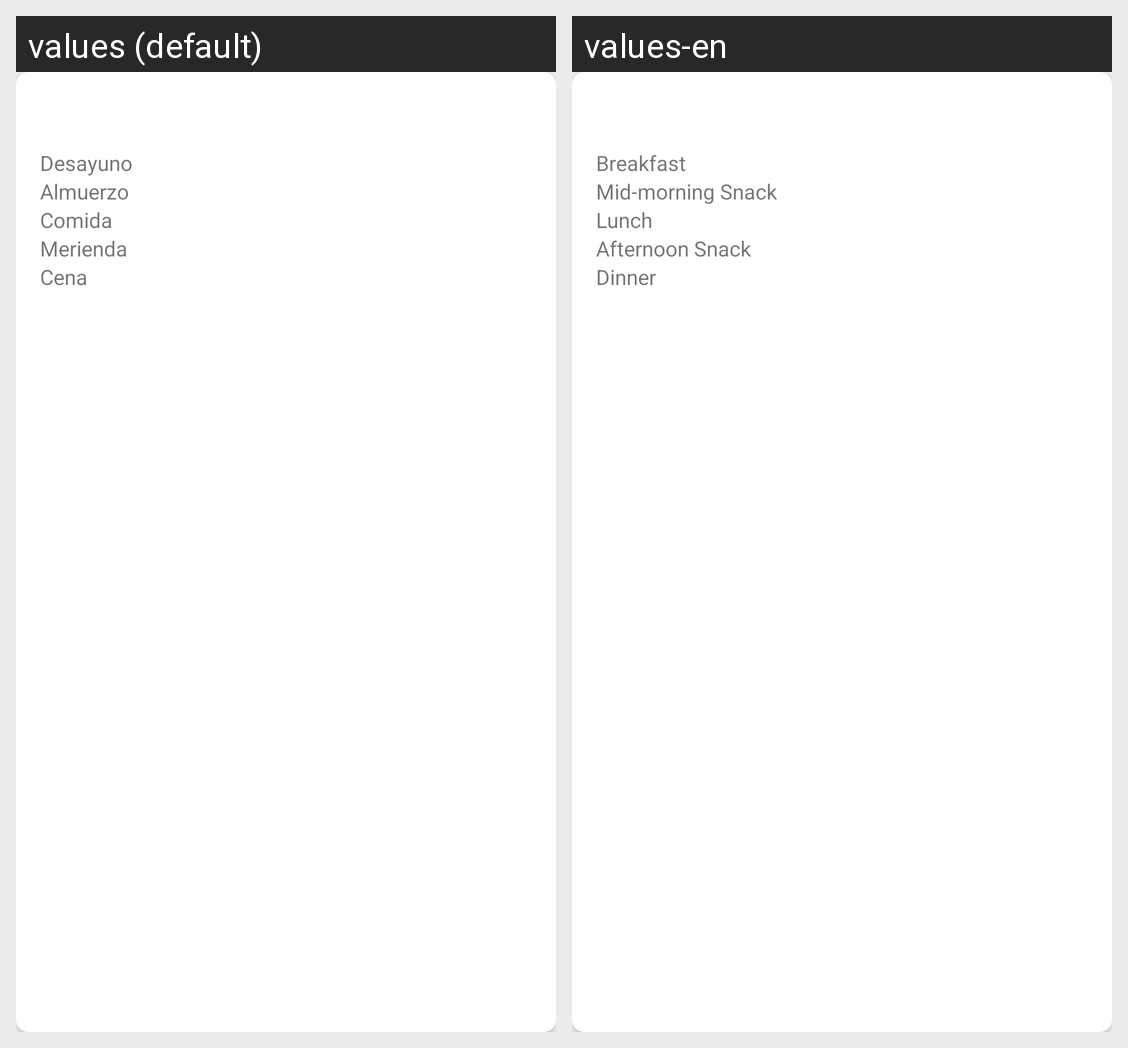

Here is an Android app screen in its default locale and in the app's own translations. Write out the translated-string differences for the strings that appear on this screen.
Android screen res/layout/dia.xml rendered under 2 locales, left to right: values (default), values-en. Device: Nexus 5 (rendered at 1080×1920; each locale shown at half size, 540×960, under a caption strip naming it); theme Theme.AppCompat.Light.DarkActionBar.
Strings drawn on this screen, with the default value and each locale's value (text and hints the layout hard-codes, and strings that could not be matched under every locale, appear in the picture but are not listed):

desayuno
  values: Desayuno
  values-en: Breakfast

almuerzo
  values: Almuerzo
  values-en: Mid-morning Snack

comida
  values: Comida
  values-en: Lunch

merienda
  values: Merienda
  values-en: Afternoon Snack

cena
  values: Cena
  values-en: Dinner
